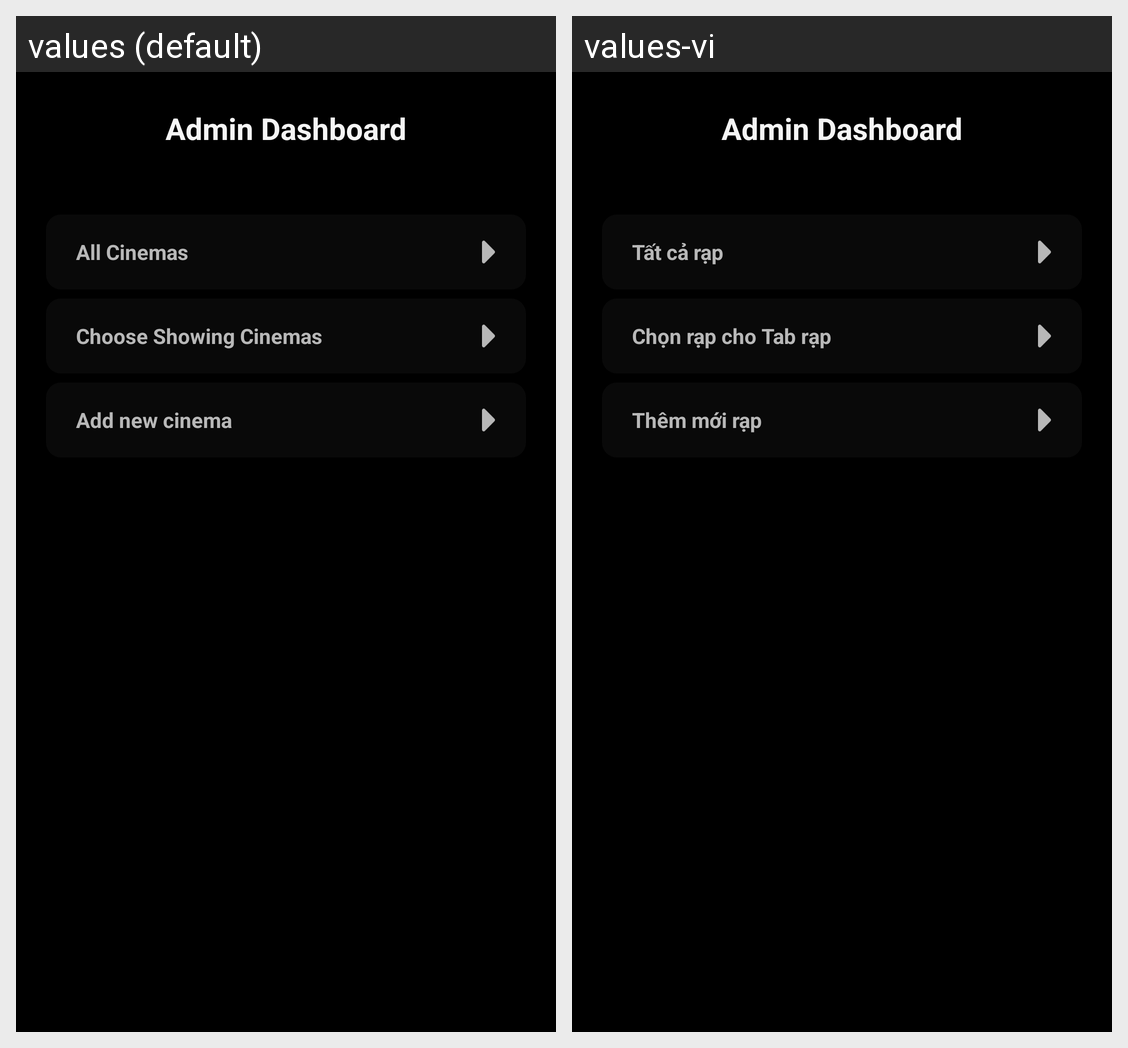

Locale-by-locale string values for the Android screen shown in this grid:
Android screen res/layout/admin_cinema_dashboard.xml rendered under 2 locales, left to right: values (default), values-vi. Device: Nexus 5 (rendered at 1080×1920; each locale shown at half size, 540×960, under a caption strip naming it); theme AppTheme.
Strings drawn on this screen, with the default value and each locale's value (text and hints the layout hard-codes, and strings that could not be matched under every locale, appear in the picture but are not listed):

all_cinemas
  values: All Cinemas
  values-vi: Tất cả rạp

choose_showing_cinemas
  values: Choose Showing Cinemas
  values-vi: Chọn rạp cho Tab rạp

add_new_cinema
  values: Add new cinema
  values-vi: Thêm mới rạp
